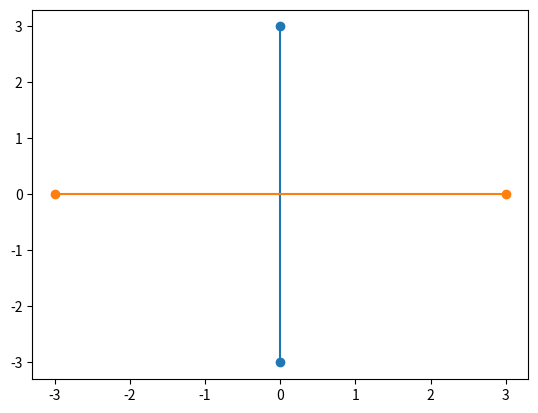

This chart was generated by the following Python code:
import functools
from typing import Tuple, List

import sys
import math
import numpy as np
from matplotlib import pyplot as plt
from collections.abc import Callable


class Utils(object):

    # Calculate the line Slope-Intercept equation coefficients 2D only
    @staticmethod
    def get_line_coefficients(pt1: List, pt2: List) -> Tuple[float, float]:
        # angular coefficient - tilt to the XS-axis
        slope = (pt2[1] - pt1[1]) / (pt2[0] - pt1[0])
        # straight line offset - the segment cut off from the axis
        intercept = (pt2[0] * pt1[1] - pt1[0] * pt2[1]) / (pt2[0] - pt1[0])
        return slope, intercept

    # Calculate angle between two 3D points
    @staticmethod
    def angle_between_vectors(vector1: np.ndarray,
                              vector2: np.ndarray) -> float:
        a = np.dot(vector1, vector2)
        b = np.sqrt(np.dot(vector1, vector1)) * np.sqrt(np.dot(vector2, vector2))
        return math.acos(a / b) * 180 / math.pi

    # Calculate distance between two 2D points
    @staticmethod
    def two_points_distance(pt1: List, pt2: List) -> float:
        return math.dist(pt1, pt2)

    # a --> X radius, b --> Y radius
    @staticmethod
    def equationEllipse(x: float, a: float, b: float) -> float:
        if x == a or 0 == a or 0 == b:
            return 0
        return math.sqrt((b * b) * (1 - (x * x) / (a * a)))


class Point2D(object):

    def __init__(self, x: float, y: float):
        self.x = x
        self.y = y

    def __repr__(self):
        return f'Point2D({self.x}, {self.y})'

    def __str__(self):
        return f'Point2D({self.x}, {self.y})'

    # Implements 'List like' behavior
    def __iter__(self):
        for elem in [self.x, self.y]:
            yield elem

    # Adding two Point2D:
    def __add__(self, other):
        return Point2D(self.x + other.x, self.y + other.y)

    # Minus:
    def __sub__(self, other):
        return Point2D(self.x - other.x, self.y - other.y)

    # Plus-Equals operator:
    def __iadd__(self, other):
        return self + other

    # Minus-Equals operator:
    def __isub__(self, other):
        return self - other

    def distanceTo(self, pt1) -> float:
        return math.dist([self.x, self.y], [pt1.x, pt1.y])


class Line2DSegment(object):

    def __init__(self, pt1: Point2D, pt2: Point2D):
        self.pt1 = pt1
        self.pt2 = pt2
        # self.dist: float = math.dist(pt1, pt2)

    def __repr__(self):
        return f'Line2DSegment({self.pt1}, {self.pt2})'

    def __str__(self):
        return f'Line2DSegment({self.pt1}, {self.pt2})'

    def midPoint(self) -> Point2D:
        return Point2D((self.pt1.x + self.pt2.x) / 2,
                       (self.pt1.y + self.pt2.y) / 2)

    def setCenter(self, center: Point2D):
        step = center - self.midPoint()
        self.pt1 += step
        self.pt2 += step

    def rotateAroundCenter(self, angle: float):
        angle = np.deg2rad(angle)
        sin, cos = math.sin(angle), math.cos(angle)
        center = self.midPoint()

        px, py = self.pt1
        self.pt1.x = center.x + cos * (px - center.x) - sin * (py - center.y)
        self.pt1.y = center.y + sin * (px - center.x) + cos * (py - center.y)

        px, py = self.pt2
        self.pt2.x = center.y + cos * (px - center.x) - sin * (py - center.y)
        self.pt2.y = center.y + sin * (px - center.x) + cos * (py - center.y)


class Tests(object):

    @staticmethod
    def simple_ellipse():
        xRadius, yRadius = 10, 14

        X = np.linspace(-10, 10, 100)
        Y = np.asarray([Utils.equationEllipse(v, xRadius, yRadius) for v in X])

        plt.plot(X, Y)
        plt.grid(color='lightgray', linestyle='--')

    @staticmethod
    def plotLineSegment(line: Line2DSegment, plotCenter: bool = False) -> None:
        plt.scatter([line.pt1.x, line.pt2.x], [line.pt1.y, line.pt2.y])
        plt.plot([line.pt1.x, line.pt2.x], [line.pt1.y, line.pt2.y])
        if plotCenter:
            center = line.midPoint()
            plt.scatter(center.x, center.y)

    @staticmethod
    def getLines() -> List[Line2DSegment]:
        return [
            Line2DSegment(Point2D(-10.5, 1.0), Point2D(-9.0, 4.0)),
            Line2DSegment(Point2D(-10.0, 4.0), Point2D(-8., 7.0)),
            Line2DSegment(Point2D(-8.5, 7.0), Point2D(-7.5, 10.0)),
            Line2DSegment(Point2D(-6.6, 10.0), Point2D(-5.0, 13.0)),
            Line2DSegment(Point2D(-4.3, 12.4), Point2D(-0.8, 14.5)),
            Line2DSegment(Point2D(-0.2, 14.5), Point2D(3.5, 12.5)),
            Line2DSegment(Point2D(3.7, 12.8), Point2D(6.9, 10.8)),
            Line2DSegment(Point2D(7.0, 10.4), Point2D(8.0, 7.0)),
            Line2DSegment(Point2D(8.4, 7.0), Point2D(10.0, 4.0)),
            Line2DSegment(Point2D(9.1, 4.0), Point2D(10.3, 1.0)),
        ]

    @staticmethod
    def PutLineOnTheCurve():
        xRadius, yRadius = 10, 14

        X = np.linspace(-10, 10, 100)
        Y = np.asarray([Utils.equationEllipse(v, xRadius, yRadius) for v in X])

        plt.plot(X, Y)
        plt.grid(color='lightgray', linestyle='--')

        segment = Line2DSegment(Point2D(-10.7, 1.0), Point2D(-8.2, 6.0))

        mid = segment.midPoint()
        plt.scatter(mid.x, mid.y)

        Tests.plotLineSegment(segment)

    # TODO: Need to optimize
    #       xStart , xEnd should depends of segment position
    @staticmethod
    def findClosestPoints(ptFrom: Point2D,
                          func: Callable,
                          xStart: float, xEnd: float) -> Point2D:
        dist_previous, ptClosest = sys.float_info.max, None
        for x in np.linspace(xStart, xEnd, num=100):
            p = Point2D(x, func(x))
            dist = ptFrom.distanceTo(p)
            if dist_previous > dist:
                dist_previous = dist
                ptClosest = p
            else:
                break
        return ptClosest

    @staticmethod
    def FindClosestPoint():
        xRadius, yRadius = 10, 14
        ellipse = functools.partial(Utils.equationEllipse, a=xRadius, b=yRadius)

        X = np.linspace(-xRadius, xRadius, 100)
        Y = np.asarray([ellipse(v) for v in X])

        plt.plot(X, Y)
        plt.grid(color='lightgray', linestyle='--')

        pt = Point2D(15.0, 13.5)
        closet = Tests.findClosestPoints(pt, ellipse, -xRadius, xRadius)

        plt.scatter(pt.x, pt.y)
        plt.scatter(closet.x, closet.y)

    @staticmethod
    def SetNewCenterForSegment():
        xRadius, yRadius = 10, 14
        ellipse = functools.partial(Utils.equationEllipse, a=xRadius, b=yRadius)

        X = np.linspace(-xRadius, xRadius, 100)
        Y = np.asarray([ellipse(v) for v in X])

        plt.plot(X, Y)
        plt.grid(color='lightgray', linestyle='--')

        line = Line2DSegment(Point2D(-8.5, 1.0), Point2D(-7.0, 4.0))

        # Plot old line:
        Tests.plotLineSegment(line, plotCenter=True)

        closet = Tests.findClosestPoints(line.midPoint(), ellipse, -xRadius, xRadius)
        line.setCenter(closet)

        Tests.plotLineSegment(line, plotCenter=True)
        plt.scatter(closet.x, closet.y)

    @staticmethod
    def RotateLineSegmentTest():
        xRadius, yRadius = 10, 14
        ellipse = functools.partial(Utils.equationEllipse, a=xRadius, b=yRadius)

        X = np.linspace(-xRadius, xRadius, 100)
        Y = np.asarray([ellipse(v) for v in X])

        plt.plot(X, Y)
        plt.grid(color='lightgray', linestyle='--')

        # line = Line2DSegment(Point2D(-8.5, 1.0), Point2D(-7.0, 4.0))
        line = Line2DSegment(Point2D(0, 0), Point2D(0.0, 5.0))
        Tests.plotLineSegment(line, plotCenter=False)
        print(line.pt1.distanceTo(line.pt2))

        line.rotateAroundCenter(90)
        Tests.plotLineSegment(line, plotCenter=False)
        print(line.pt1.distanceTo(line.pt2))


if __name__ == '__main__':
    '''
    Tests.simple_ellipse()

    lines: List[Line2DSegment] = Tests.getLines()
    for segment in lines:
        Tests.plotLineSegment(segment)
    '''

    # Tests.PutLineOnTheCurve()
    # Tests.FindClosestPoint()
    # Tests.SetNewCenterForSegment()
    # Tests.RotateLineSegmentTest()

    # plt.show()


    line = Line2DSegment(Point2D(0, -3.0), Point2D(0.0, 3.0))
    Tests.plotLineSegment(line, plotCenter=False)
    print(line.pt1.distanceTo(line.pt2))

    line.rotateAroundCenter(90)
    Tests.plotLineSegment(line, plotCenter=False)
    print(line.pt1.distanceTo(line.pt2))

    plt.show()


    '''
    def rotate(p, origin=(0, 0), degrees=0):
        angle = np.deg2rad(degrees)
        R = np.array([[np.cos(angle), -np.sin(angle)],
                      [np.sin(angle), np.cos(angle)]])
        o = np.atleast_2d(origin)
        p = np.atleast_2d(p)
        return np.squeeze((R @ (p.T - o.T) + o.T).T)
    '''
